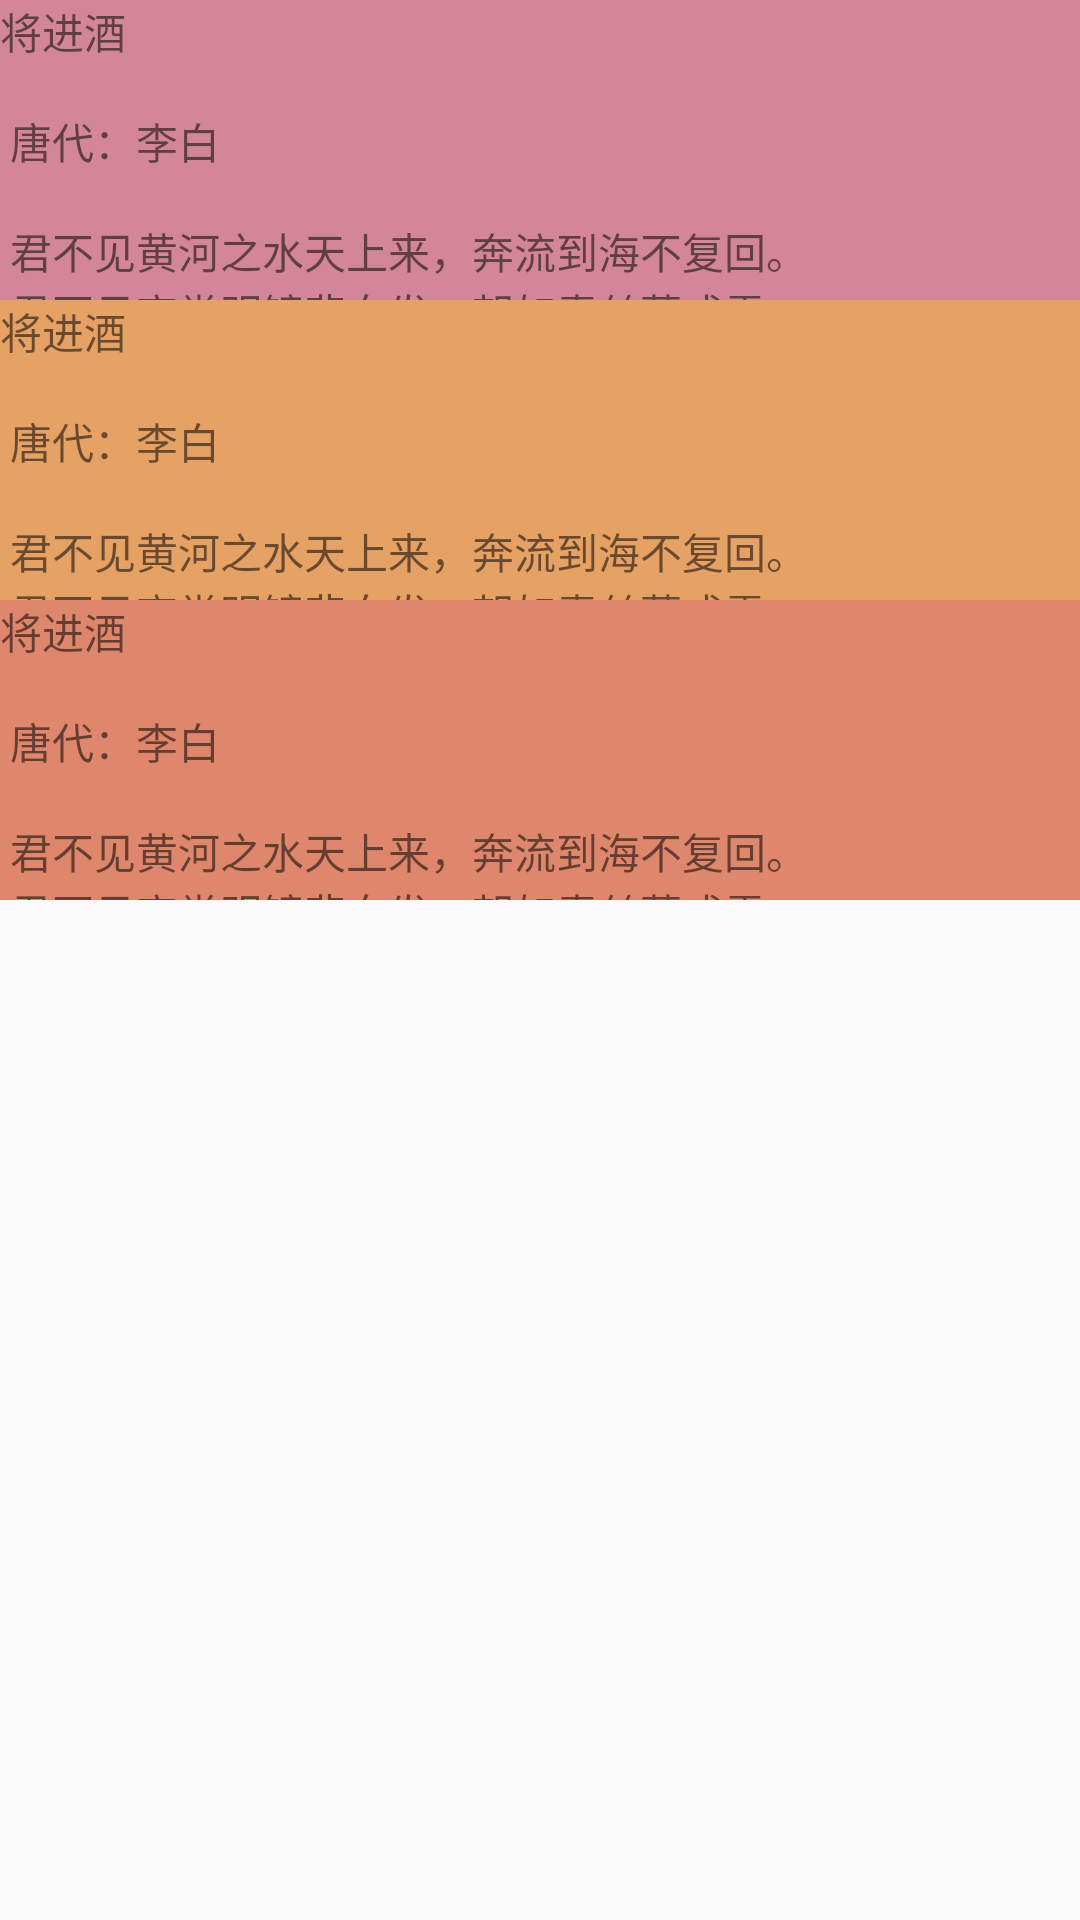

This screen was rendered from an Android layout file. Write that file and the resources it references.
<!-- AndroidManifest.xml: application theme AppTheme -->
<!-- res/layout/activity_coordinate4.xml -->
<?xml version="1.0" encoding="utf-8"?>
<androidx.coordinatorlayout.widget.CoordinatorLayout xmlns:android="http://schemas.android.com/apk/res/android"
    xmlns:app="http://schemas.android.com/apk/res-auto"
    xmlns:tools="http://schemas.android.com/tools"
    android:layout_width="match_parent"
    android:layout_height="match_parent"
    >


  

  

  

  

  

  

  

  

  

  


  <com.google.android.material.appbar.AppBarLayout
      android:id="@+id/appbar"
      android:layout_width="match_parent"
      android:layout_height="wrap_content"
      android:orientation="vertical"
      android:background="@android:color/transparent"
      >











    
    
    
    
    
    

    
    
    
    
    
    


    <com.google.android.material.appbar.CollapsingToolbarLayout
        android:layout_width="match_parent"
        android:layout_height="wrap_content"
        android:minHeight="100dp"
        app:layout_scrollFlags="scroll|exitUntilCollapsed|snap"
        >


      <LinearLayout
          android:id="@+id/top"
          android:layout_width="match_parent"
          android:layout_height="wrap_content"
          android:background="@color/color_one"
          android:orientation="vertical"
          >
        <TextView
            android:id="@+id/tv_top"
            android:layout_width="match_parent"
            android:layout_height="100dp"
            app:layout_constraintStart_toStartOf="parent"
            app:layout_constraintEnd_toEndOf="parent"
            android:background="@color/color_pink"
            android:text="@string/text_long"
            app:layout_constraintTop_toTopOf="parent"
            />


        <TextView
            android:id="@+id/tv_center"
            android:layout_width="match_parent"
            android:layout_height="100dp"
            app:layout_constraintStart_toStartOf="parent"
            app:layout_constraintEnd_toEndOf="parent"
            android:background="@color/color_yellow"
            android:text="@string/text_long"
            app:layout_constraintTop_toBottomOf="@+id/tv_top"
            />



        <TextView
            android:id="@+id/tv_bottom"
            android:layout_width="match_parent"
            android:layout_height="100dp"
            app:layout_constraintStart_toStartOf="parent"
            app:layout_constraintEnd_toEndOf="parent"
            android:background="@color/color_one"
            android:text="@string/text_long"
            app:layout_constraintTop_toBottomOf="@+id/tv_center"
            />



      </LinearLayout>





    </com.google.android.material.appbar.CollapsingToolbarLayout>








  </com.google.android.material.appbar.AppBarLayout>


  <androidx.recyclerview.widget.RecyclerView
      android:id="@+id/recyclerview"
      app:layout_behavior="com.google.android.material.appbar.AppBarLayout$ScrollingViewBehavior"
      android:layout_width="match_parent"
      android:layout_height="match_parent"/>




</androidx.coordinatorlayout.widget.CoordinatorLayout>
<!-- res/layout/layout_long.xml (included above) -->
<?xml version="1.0" encoding="utf-8"?>
<LinearLayout
    xmlns:android="http://schemas.android.com/apk/res/android" android:layout_width="match_parent"
    android:layout_height="wrap_content"
    android:orientation="vertical">


    <com.mercury.demo.common.RalewayTextView
        android:layout_width="match_parent"
        android:layout_height="wrap_content"
        android:textSize="20sp"
        android:textColor="@color/textcolor"
        android:text="@string/text_long"
        android:layout_marginTop="10dp"
        android:gravity="center"/>



    <com.mercury.demo.common.RalewayTextView
        android:layout_width="match_parent"
        android:layout_height="wrap_content"
        android:textSize="20sp"
        android:textColor="@color/textColorSecond"
        android:text="@string/text_long"
        android:layout_marginTop="40dp"
        android:gravity="center"/>


    <com.mercury.demo.common.RalewayTextView
        android:layout_width="match_parent"
        android:layout_height="wrap_content"
        android:textSize="20sp"
        android:textColor="@color/textColorFour"
        android:text="@string/text_long"
        android:layout_marginTop="40dp"
        android:gravity="center"/>




</LinearLayout>
<!-- resources referenced by this layout -->
<resources>
  <color name="color_one">#DF876C</color>
  <color name="color_pink">#99cb86ba</color>
  <color name="color_yellow">#99EBB25F</color>
  <color name="color_yellow_line">#FFE297</color>
  <color name="textColorFour">#3c4383</color>
  <color name="textColorSecond">#8389c0</color>
  <color name="textcolor">#3c4383</color>
  <!-- drawable cat: jpg bitmap (drawable-xxhdpi, 182648 bytes) -->
  <string name="text_long">将进酒 \n\n
  
      唐代：李白\n\n
  
      君不见黄河之水天上来，奔流到海不复回。\n
      君不见高堂明镜悲白发，朝如青丝暮成雪。\n
      人生得意须尽欢，莫使金樽空对月。\n
      天生我材必有用，千金散尽还复来。\n
      烹羊宰牛且为乐，会须一饮三百杯。\n
      岑夫子，丹丘生，将进酒，杯莫停。\n
      与君歌一曲，请君为我倾耳听。(倾耳听 一作：侧耳听)\n
      钟鼓馔玉不足贵，但愿长醉不愿醒。(不足贵 一作：何足贵；不愿醒 一作：不复醒)\n
      古来圣贤皆寂寞，惟有饮者留其名。(古来 一作：自古；惟 通：唯)\n
      陈王昔时宴平乐，斗酒十千恣欢谑。\n
      主人何为言少钱，径须沽取对君酌。\n
      五花马、千金裘，呼儿将出换美酒，与尔同销万古愁。</string>
  <style name="AppTheme" parent="Theme.AppCompat.Light.NoActionBar">
          
          <item name="colorPrimary">@color/colorPrimary</item>
          <item name="colorPrimaryDark">@color/colorPrimaryDark</item>
          <item name="colorAccent">@color/colorAccent</item>
      </style>
  <color name="colorPrimary">#008577</color>
  <color name="colorPrimaryDark">#fff2bc</color>
  <color name="colorAccent">#D81B60</color>
</resources>
